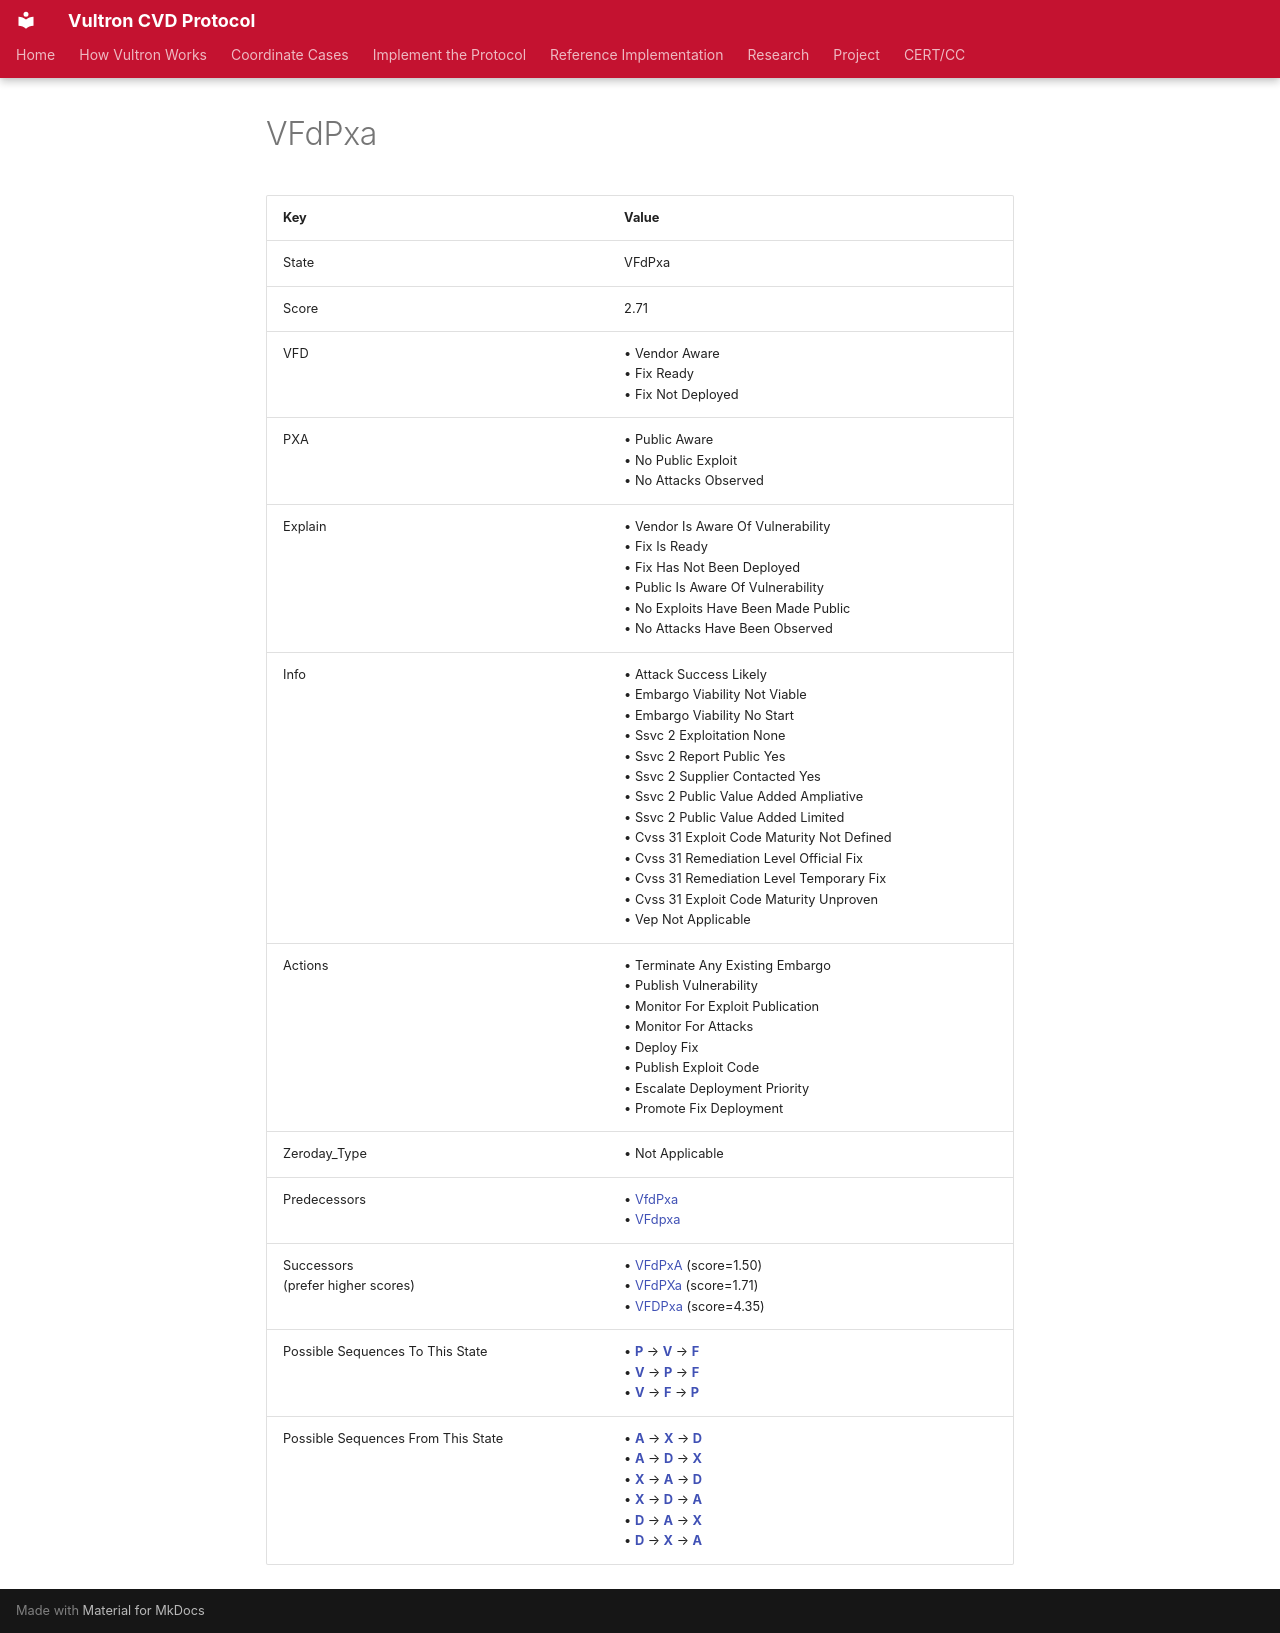

repository: CERTCC/Vultron · page: reference/case_states/state__v__f_d_p_xa/index.html · generator: mkdocs

---
stakeholder_type: [project-contributor]
---

<!-- This file is auto-generated. Do not edit. -->

# VFdPxa

| Key | Value |
| --- | --- |
| State | VFdPxa |
| Score | 2.71 |
| VFD |&bull;&nbsp;Vendor Aware<br/>&bull;&nbsp;Fix Ready<br/>&bull;&nbsp;Fix Not Deployed<br/>|
| PXA |&bull;&nbsp;Public Aware<br/>&bull;&nbsp;No Public Exploit<br/>&bull;&nbsp;No Attacks Observed<br/>|
| Explain |&bull;&nbsp;Vendor Is Aware Of Vulnerability<br/>&bull;&nbsp;Fix Is Ready<br/>&bull;&nbsp;Fix Has Not Been Deployed<br/>&bull;&nbsp;Public Is Aware Of Vulnerability<br/>&bull;&nbsp;No Exploits Have Been Made Public<br/>&bull;&nbsp;No Attacks Have Been Observed<br/>|
| Info |&bull;&nbsp;Attack Success Likely<br/>&bull;&nbsp;Embargo Viability Not Viable<br/>&bull;&nbsp;Embargo Viability No Start<br/>&bull;&nbsp;Ssvc 2 Exploitation None<br/>&bull;&nbsp;Ssvc 2 Report Public Yes<br/>&bull;&nbsp;Ssvc 2 Supplier Contacted Yes<br/>&bull;&nbsp;Ssvc 2 Public Value Added Ampliative<br/>&bull;&nbsp;Ssvc 2 Public Value Added Limited<br/>&bull;&nbsp;Cvss 31 Exploit Code Maturity Not Defined<br/>&bull;&nbsp;Cvss 31 Remediation Level Official Fix<br/>&bull;&nbsp;Cvss 31 Remediation Level Temporary Fix<br/>&bull;&nbsp;Cvss 31 Exploit Code Maturity Unproven<br/>&bull;&nbsp;Vep Not Applicable<br/>|
| Actions |&bull;&nbsp;Terminate Any Existing Embargo<br/>&bull;&nbsp;Publish Vulnerability<br/>&bull;&nbsp;Monitor For Exploit Publication<br/>&bull;&nbsp;Monitor For Attacks<br/>&bull;&nbsp;Deploy Fix<br/>&bull;&nbsp;Publish Exploit Code<br/>&bull;&nbsp;Escalate Deployment Priority<br/>&bull;&nbsp;Promote Fix Deployment<br/>|
| Zeroday_Type |&bull;&nbsp;Not Applicable<br/>|
| Predecessors |&bull;&nbsp;[VfdPxa](state__v_fd_p_xa.md)<br/>&bull;&nbsp;[VFdpxa](state__v__f_dpxa.md)<br/>|
| Successors<br/>(prefer higher scores) |&bull;&nbsp;[VFdPxA](state__v__f_d_p_x_a_.md) (score=1.50)<br/>&bull;&nbsp;[VFdPXa](state__v__f_d_p__x_a.md) (score=1.71)<br/>&bull;&nbsp;[VFDPxa](state__v__f__d__p_xa.md) (score=4.35)<br/>|
| Possible Sequences To This State |&bull;&nbsp;[**P**](state_vfd_p_xa.md) &rarr; [**V**](state__v_fd_p_xa.md) &rarr; [**F**](state__v__f_d_p_xa.md)<br/>&bull;&nbsp;[**V**](state__v_fdpxa.md) &rarr; [**P**](state__v_fd_p_xa.md) &rarr; [**F**](state__v__f_d_p_xa.md)<br/>&bull;&nbsp;[**V**](state__v_fdpxa.md) &rarr; [**F**](state__v__f_dpxa.md) &rarr; [**P**](state__v__f_d_p_xa.md)<br/>|
| Possible Sequences From This State |&bull;&nbsp;[**A**](state__v__f_d_p_x_a_.md) &rarr; [**X**](state__v__f_d_p__x__a_.md) &rarr; [**D**](state__v__f__d__p__x__a_.md)<br/>&bull;&nbsp;[**A**](state__v__f_d_p_x_a_.md) &rarr; [**D**](state__v__f__d__p_x_a_.md) &rarr; [**X**](state__v__f__d__p__x__a_.md)<br/>&bull;&nbsp;[**X**](state__v__f_d_p__x_a.md) &rarr; [**A**](state__v__f_d_p__x__a_.md) &rarr; [**D**](state__v__f__d__p__x__a_.md)<br/>&bull;&nbsp;[**X**](state__v__f_d_p__x_a.md) &rarr; [**D**](state__v__f__d__p__x_a.md) &rarr; [**A**](state__v__f__d__p__x__a_.md)<br/>&bull;&nbsp;[**D**](state__v__f__d__p_xa.md) &rarr; [**A**](state__v__f__d__p_x_a_.md) &rarr; [**X**](state__v__f__d__p__x__a_.md)<br/>&bull;&nbsp;[**D**](state__v__f__d__p_xa.md) &rarr; [**X**](state__v__f__d__p__x_a.md) &rarr; [**A**](state__v__f__d__p__x__a_.md)<br/>|
